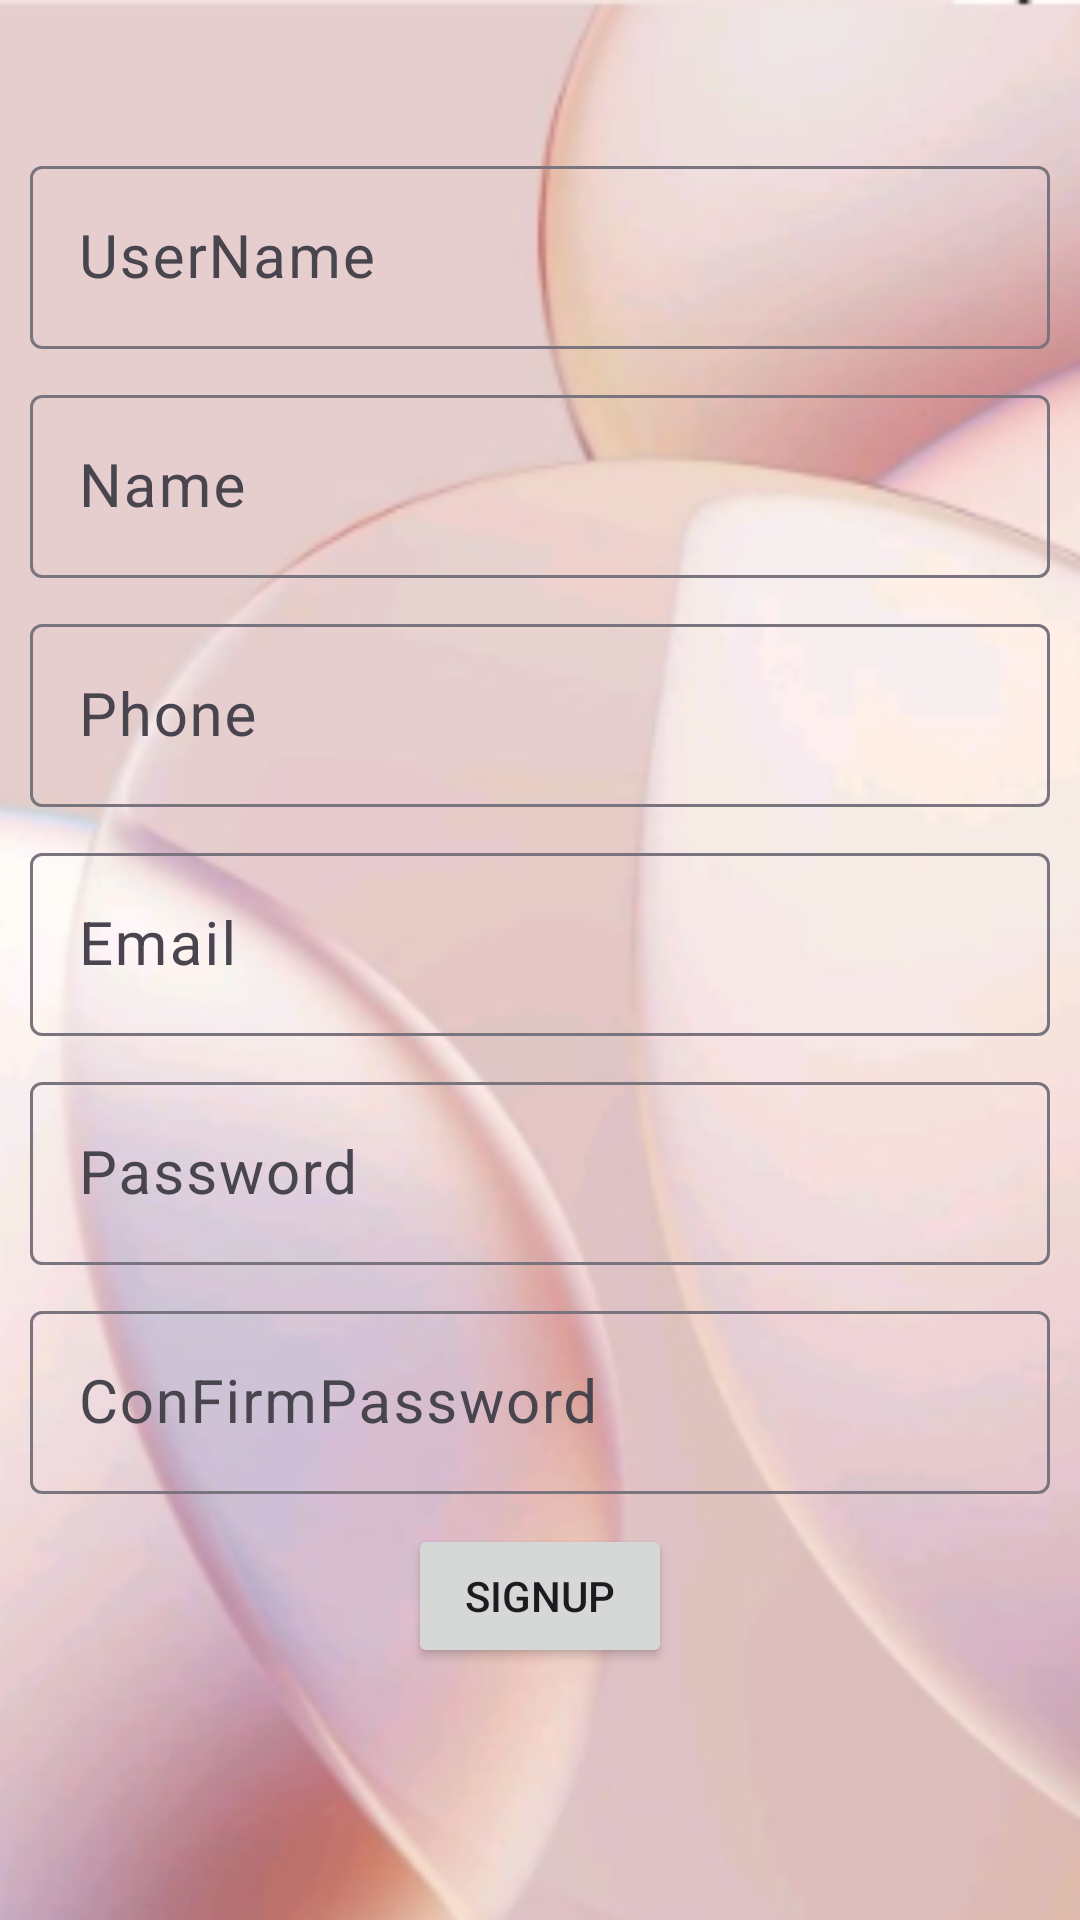

Write the Android layout XML for this screen, with the resource values it uses.
<!-- AndroidManifest.xml: application theme Theme.ButtoMenu -->
<!-- res/layout/fragment_signup.xml -->
<?xml version="1.0" encoding="utf-8"?>
<FrameLayout xmlns:android="http://schemas.android.com/apk/res/android"
    xmlns:tools="http://schemas.android.com/tools"
    android:layout_width="match_parent"
    android:layout_height="match_parent"
    android:background="@drawable/sig"
    tools:context=".Signup">
    <LinearLayout
        android:layout_width="match_parent"
        android:layout_height="match_parent"
        android:orientation="vertical">

        <com.google.android.material.textfield.TextInputLayout
            android:layout_width="match_parent"
            android:layout_height="wrap_content"
            android:layout_marginTop="50dp">
            <com.google.android.material.textfield.TextInputEditText
                android:layout_width="match_parent"
                android:layout_height="match_parent"
                android:id="@+id/UserName"
                android:hint="UserName"
                android:textSize="20sp"
                android:layout_margin="10dp"/>


        </com.google.android.material.textfield.TextInputLayout>
        <com.google.android.material.textfield.TextInputLayout
            android:layout_width="match_parent"
            android:layout_height="wrap_content"
            >
            <com.google.android.material.textfield.TextInputEditText
                android:layout_width="match_parent"
                android:layout_height="match_parent"
                android:id="@+id/Name"
                android:hint="Name"
                android:textSize="20sp"
                android:layout_margin="10dp"/>


        </com.google.android.material.textfield.TextInputLayout>
        <com.google.android.material.textfield.TextInputLayout
            android:layout_width="match_parent"
            android:layout_height="wrap_content"
            >
            <com.google.android.material.textfield.TextInputEditText
                android:layout_width="match_parent"
                android:layout_height="match_parent"
                android:id="@+id/Phone"
                android:hint="Phone"
                android:textSize="20sp"
                android:layout_margin="10dp"/>


        </com.google.android.material.textfield.TextInputLayout>
        <com.google.android.material.textfield.TextInputLayout
            android:layout_width="match_parent"
            android:layout_height="wrap_content"
            >
            <com.google.android.material.textfield.TextInputEditText
                android:layout_width="match_parent"
                android:layout_height="match_parent"
                android:id="@+id/email"
                android:hint="Email"
                android:textSize="20sp"
                android:layout_margin="10dp"/>


        </com.google.android.material.textfield.TextInputLayout>
        <com.google.android.material.textfield.TextInputLayout
            android:layout_width="match_parent"
            android:layout_height="wrap_content"
            >
            <com.google.android.material.textfield.TextInputEditText
                android:layout_width="match_parent"
                android:layout_height="match_parent"
                android:id="@+id/password"
                android:hint="Password"
                android:textSize="20sp"
                android:layout_margin="10dp"/>


        </com.google.android.material.textfield.TextInputLayout>
        <com.google.android.material.textfield.TextInputLayout
            android:layout_width="match_parent"
            android:layout_height="wrap_content"
            >
            <com.google.android.material.textfield.TextInputEditText
                android:layout_width="match_parent"
                android:layout_height="match_parent"
                android:id="@+id/confirmPassword"
                android:hint="ConFirmPassword"
                android:textSize="20sp"
                android:layout_margin="10dp"/>


        </com.google.android.material.textfield.TextInputLayout>
        <Button
            android:layout_width="wrap_content"
            android:layout_height="wrap_content"
            android:id="@+id/signup"
            android:text="signup"
            android:layout_gravity="center"


            />

    </LinearLayout>



</FrameLayout>
<!-- resources referenced by this layout -->
<resources>
  <!-- drawable sig: png bitmap (drawable, 104793 bytes) -->
  <style name="Theme.ButtoMenu" parent="Base.Theme.ButtoMenu" />
  <style name="Base.Theme.ButtoMenu" parent="Theme.Material3.DayNight.NoActionBar">
          
          
      </style>
</resources>
